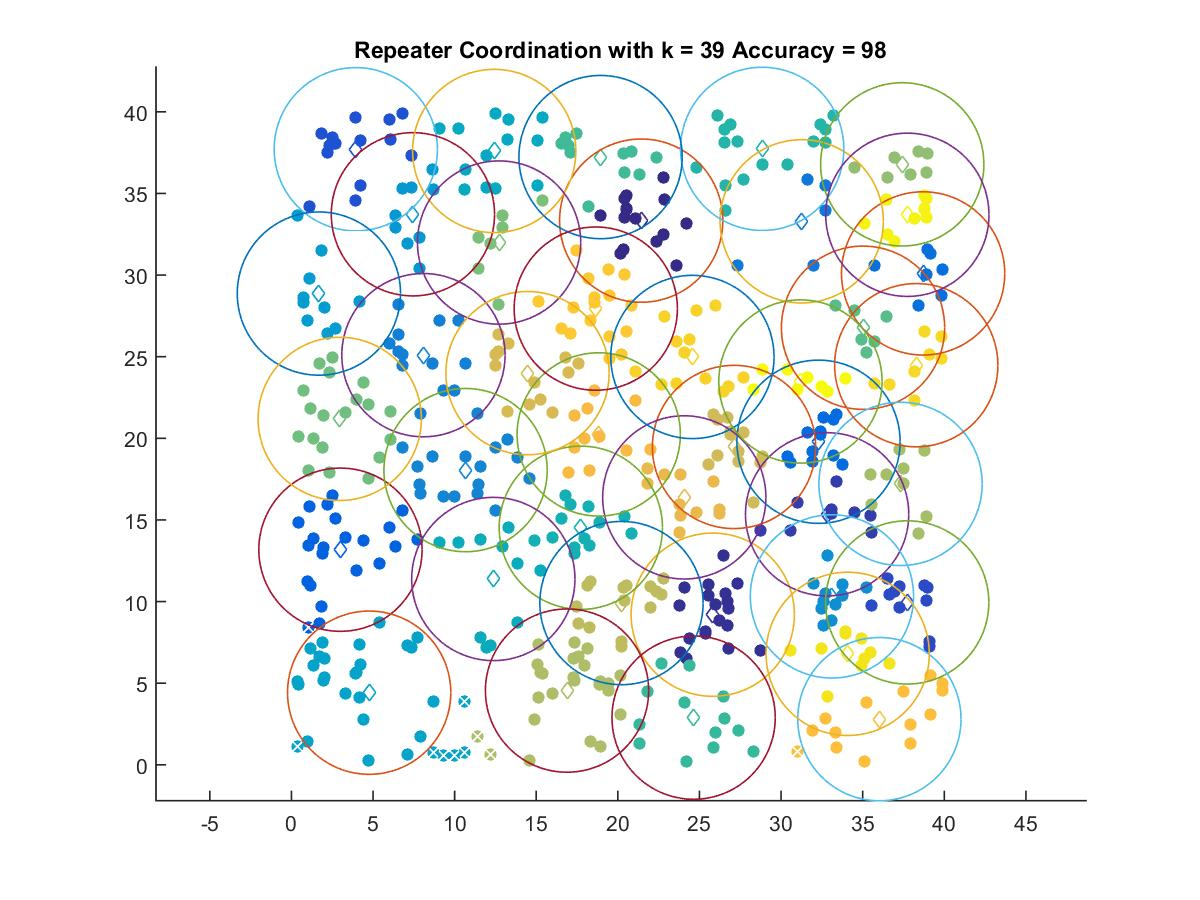

Values plotted in this chart, from the file beside it:
21.43, 33.335
25.81, 9.194
32.82, 15.34
37.72, 9.946
3.946, 37.71
3.005, 13.18
32.29, 19.79
38.7, 30.1
31.26, 33.29
8.089, 25.09
10.67, 18.05
33.11, 10.31
7.445, 33.72
1.685, 28.87
4.765, 4.417
12.43, 37.6
12.37, 11.38
17.73, 14.52
28.84, 37.73
24.64, 2.889
18.94, 37.23
35.02, 26.77
2.961, 21.19
12.72, 31.99
37.42, 36.78
37.32, 17.21
16.89, 4.545
20.22, 9.907
27.11, 19.47
14.46, 23.99
24.07, 16.38
18.83, 20.24
36.02, 2.797
18.65, 27.95
24.57, 24.98
38.28, 24.48
34.08, 6.796
37.73, 33.69
31.18, 23.48
